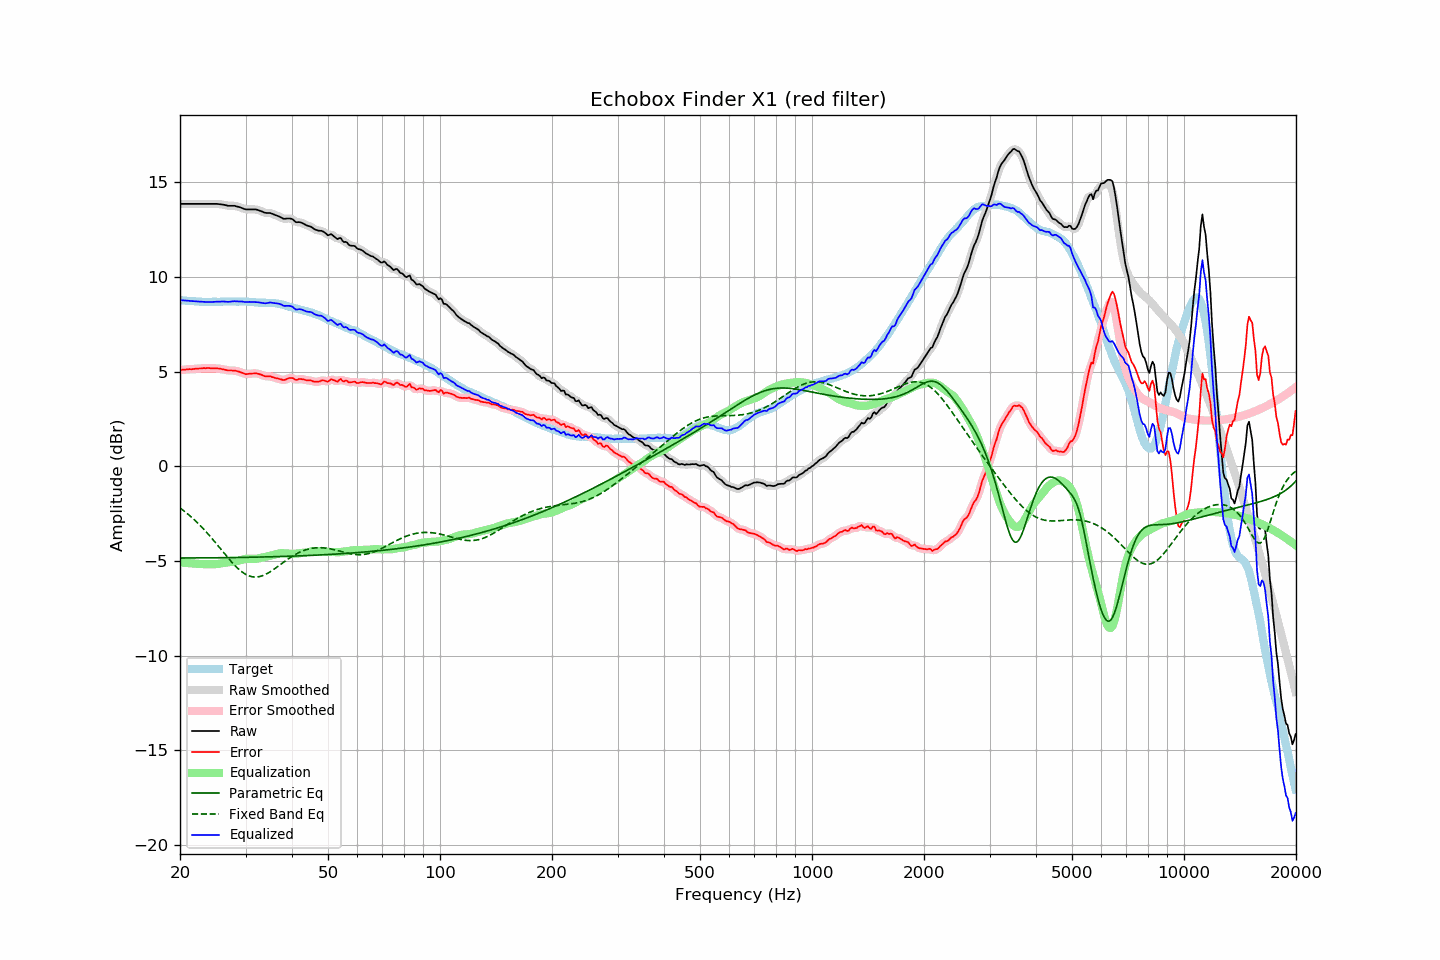

The data file committed next to this chart (first rows):
frequency, raw, error, smoothed, error_smoothed, equalization, parametric_eq, fixed_band_eq, equalized_raw, equalized_smoothed, target
20.00, 13.85, 5.08, 13.85, 5.08, -5.08, -4.85, -2.20, 8.77, 8.77, 8.78
20.20, 13.85, 5.09, 13.85, 5.09, -5.09, -4.85, -2.27, 8.77, 8.77, 8.77
20.40, 13.85, 5.10, 13.85, 5.10, -5.10, -4.85, -2.33, 8.76, 8.76, 8.76
20.61, 13.85, 5.10, 13.85, 5.10, -5.10, -4.85, -2.40, 8.75, 8.75, 8.76
20.81, 13.85, 5.12, 13.85, 5.11, -5.11, -4.84, -2.46, 8.74, 8.74, 8.73
21.02, 13.85, 5.12, 13.85, 5.12, -5.12, -4.84, -2.53, 8.74, 8.74, 8.73
21.23, 13.85, 5.13, 13.85, 5.12, -5.12, -4.84, -2.61, 8.73, 8.73, 8.72
21.44, 13.85, 5.12, 13.85, 5.13, -5.13, -4.84, -2.68, 8.72, 8.72, 8.73
21.66, 13.85, 5.13, 13.85, 5.13, -5.14, -4.84, -2.76, 8.72, 8.72, 8.72
21.87, 13.85, 5.14, 13.85, 5.14, -5.14, -4.84, -2.83, 8.71, 8.71, 8.71
22.09, 13.85, 5.15, 13.85, 5.15, -5.15, -4.84, -2.91, 8.71, 8.71, 8.70
22.31, 13.85, 5.15, 13.85, 5.15, -5.15, -4.84, -3.00, 8.70, 8.70, 8.70
22.54, 13.85, 5.16, 13.85, 5.16, -5.16, -4.84, -3.08, 8.69, 8.69, 8.69
22.76, 13.85, 5.16, 13.85, 5.17, -5.17, -4.84, -3.17, 8.69, 8.69, 8.69
22.99, 13.85, 5.17, 13.85, 5.17, -5.17, -4.84, -3.25, 8.68, 8.68, 8.68
23.22, 13.85, 5.18, 13.85, 5.18, -5.18, -4.84, -3.35, 8.68, 8.68, 8.67
23.45, 13.85, 5.17, 13.85, 5.18, -5.18, -4.84, -3.44, 8.68, 8.68, 8.68
23.69, 13.85, 5.19, 13.85, 5.18, -5.18, -4.84, -3.53, 8.67, 8.67, 8.67
23.92, 13.85, 5.19, 13.85, 5.18, -5.18, -4.84, -3.63, 8.67, 8.67, 8.67
24.16, 13.85, 5.18, 13.85, 5.18, -5.18, -4.84, -3.73, 8.67, 8.67, 8.68
24.40, 13.85, 5.17, 13.85, 5.17, -5.18, -4.84, -3.83, 8.68, 8.68, 8.69
24.65, 13.85, 5.17, 13.85, 5.17, -5.17, -4.84, -3.93, 8.68, 8.68, 8.69
24.89, 13.85, 5.17, 13.85, 5.17, -5.17, -4.83, -4.03, 8.68, 8.68, 8.69
25.14, 13.85, 5.17, 13.85, 5.17, -5.16, -4.83, -4.13, 8.69, 8.69, 8.68
25.39, 13.84, 5.16, 13.84, 5.16, -5.15, -4.83, -4.23, 8.69, 8.69, 8.68
25.65, 13.83, 5.15, 13.84, 5.15, -5.14, -4.83, -4.34, 8.69, 8.70, 8.68
25.91, 13.82, 5.13, 13.82, 5.13, -5.13, -4.83, -4.44, 8.70, 8.70, 8.69
26.16, 13.81, 5.11, 13.81, 5.11, -5.11, -4.83, -4.55, 8.70, 8.70, 8.70
26.43, 13.79, 5.09, 13.79, 5.09, -5.10, -4.83, -4.65, 8.70, 8.69, 8.70
26.69, 13.77, 5.07, 13.77, 5.07, -5.09, -4.83, -4.75, 8.69, 8.69, 8.70
26.96, 13.75, 5.06, 13.76, 5.06, -5.07, -4.83, -4.85, 8.68, 8.69, 8.70
27.23, 13.75, 5.06, 13.75, 5.06, -5.06, -4.83, -4.95, 8.69, 8.69, 8.70
27.50, 13.75, 5.06, 13.75, 5.05, -5.06, -4.82, -5.05, 8.70, 8.70, 8.70
27.77, 13.75, 5.05, 13.75, 5.05, -5.05, -4.82, -5.14, 8.71, 8.71, 8.70
28.05, 13.75, 5.05, 13.74, 5.05, -5.04, -4.82, -5.23, 8.72, 8.71, 8.70
28.33, 13.72, 5.03, 13.73, 5.03, -5.02, -4.82, -5.32, 8.70, 8.71, 8.69
28.62, 13.70, 5.01, 13.71, 5.01, -5.00, -4.82, -5.40, 8.71, 8.71, 8.69
28.90, 13.68, 4.98, 13.68, 4.99, -4.98, -4.82, -5.47, 8.71, 8.71, 8.70
29.19, 13.65, 4.96, 13.65, 4.96, -4.95, -4.82, -5.54, 8.70, 8.70, 8.70
29.48, 13.62, 4.93, 13.62, 4.92, -4.93, -4.81, -5.61, 8.70, 8.69, 8.70
29.78, 13.58, 4.89, 13.59, 4.89, -4.91, -4.81, -5.66, 8.68, 8.68, 8.70
30.08, 13.56, 4.86, 13.57, 4.87, -4.89, -4.81, -5.71, 8.67, 8.68, 8.70
30.38, 13.56, 4.87, 13.56, 4.87, -4.89, -4.81, -5.76, 8.68, 8.67, 8.69
30.68, 13.56, 4.88, 13.56, 4.88, -4.88, -4.81, -5.79, 8.68, 8.68, 8.68
30.99, 13.56, 4.89, 13.56, 4.89, -4.89, -4.81, -5.82, 8.68, 8.68, 8.68
31.30, 13.56, 4.90, 13.57, 4.90, -4.89, -4.81, -5.84, 8.67, 8.67, 8.67
31.61, 13.56, 4.90, 13.57, 4.90, -4.89, -4.80, -5.85, 8.67, 8.67, 8.66
31.93, 13.56, 4.91, 13.56, 4.90, -4.89, -4.80, -5.85, 8.67, 8.67, 8.65
32.24, 13.54, 4.89, 13.54, 4.89, -4.88, -4.80, -5.85, 8.66, 8.66, 8.65
32.57, 13.51, 4.88, 13.52, 4.88, -4.86, -4.80, -5.83, 8.65, 8.65, 8.64
32.89, 13.48, 4.85, 13.48, 4.85, -4.84, -4.80, -5.82, 8.64, 8.64, 8.64
33.22, 13.45, 4.82, 13.45, 4.81, -4.82, -4.79, -5.79, 8.63, 8.63, 8.63
33.55, 13.41, 4.78, 13.42, 4.78, -4.80, -4.79, -5.76, 8.61, 8.61, 8.63
33.89, 13.38, 4.75, 13.39, 4.76, -4.78, -4.79, -5.72, 8.60, 8.61, 8.64
34.23, 13.37, 4.75, 13.38, 4.75, -4.76, -4.79, -5.68, 8.61, 8.62, 8.63
34.57, 13.37, 4.75, 13.37, 4.75, -4.74, -4.79, -5.63, 8.63, 8.63, 8.62
34.92, 13.37, 4.75, 13.37, 4.74, -4.73, -4.78, -5.58, 8.65, 8.64, 8.62
35.27, 13.34, 4.72, 13.34, 4.72, -4.71, -4.78, -5.52, 8.64, 8.64, 8.63
35.62, 13.31, 4.70, 13.31, 4.70, -4.69, -4.78, -5.47, 8.62, 8.62, 8.61
35.97, 13.27, 4.66, 13.28, 4.67, -4.67, -4.78, -5.41, 8.60, 8.61, 8.61
... 635 more rows
